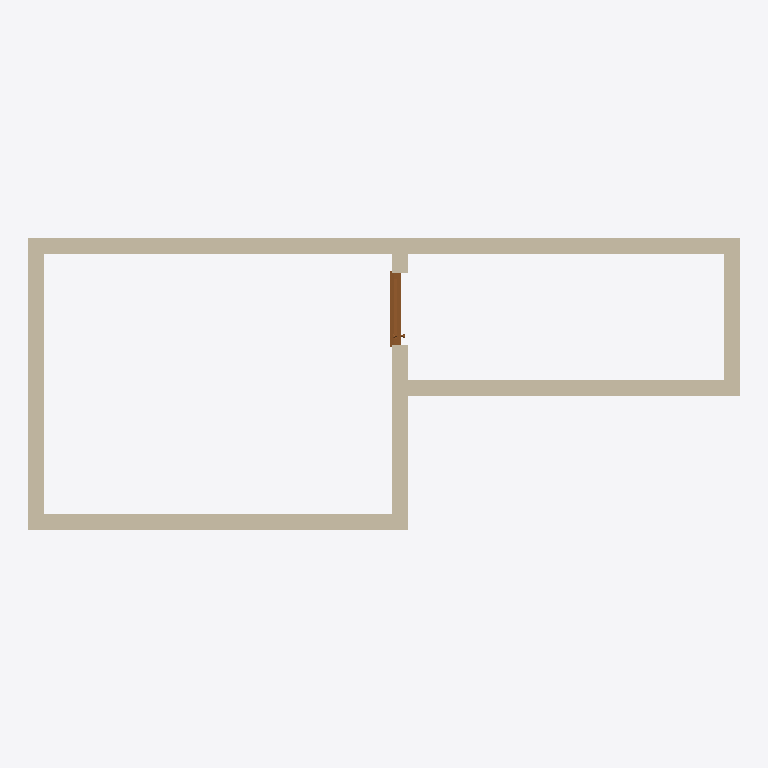
Plan cut of the same IFC building model at storey 'Level 1' (level 0.00 m, cut at 1.40 m), seen from above with north up, elements coloured by IFC class: 6 walls (beige), 1 door (brown). Cut surfaces are drawn darker.
Extent 9.0 m × 3.7 m × 4.0 m (x, y, z). Storeys (1): Level 1 at 0.00 m. Elements (7): 6 IfcWallStandardCase, 1 IfcDoor.

HEADER;
FILE_DESCRIPTION(('ViewDefinition [CoordinationView]'),'2;1');
FILE_NAME('','2015-02-05T17:28:16',(''),(''),'The EXPRESS Data Manager Version 5.02.0100.07 : ','20140322_1515(x64) - Exporter 2015.0.2014.0322 -','');
FILE_SCHEMA(('IFC2X3'));
ENDSEC;
DATA;
#94=IFCPROJECT('1SOm_q9MHDUv3NPO40nm$U',#41,'',$,$,'C:\\Users\\pippoInzaghi\\Documents\\Tesi\\IFC\\ifc elements to try\\ifc buildings\\simple buildings\\2 rooms with door.ifc','',(#83,#91),#78);
#16857=IFCSITE('1SOm_q9MHDUv3NPO40nm$S',#41,'Default',$,'',#16856,$,$,.ELEMENT.,(42,24,53,508911),(-71,-15,-29,-58837),0.0,$,$);
#104=IFCBUILDING('1SOm_q9MHDUv3NPO40nm$V',#41,'',$,$,#32,$,'',.ELEMENT.,$,$,#100);
#113=IFCBUILDINGSTOREY('1SOm_q9MHDUv3NPO7$EFNb',#41,'Level 1',$,$,#111,$,'Level 1',.ELEMENT.,0.0);
#149=IFCWALLSTANDARDCASE('0ZgeiyCmnCjRL$IP9f_Tpy',#41,'Basic Wall:Wall 1:2299',$,'Basic Wall:Wall 1:1504',#118,#145,'2299');
#354=IFCWALLSTANDARDCASE('0ZgeiyCmnCjRL$IP9f_Tq_',#41,'Basic Wall:Wall 1:2361',$,'Basic Wall:Wall 1:1504',#334,#352,'2361');
#540=IFCWALLSTANDARDCASE('0ZgeiyCmnCjRL$IP9f_TtB',#41,'Basic Wall:Wall 1:2508',$,'Basic Wall:Wall 1:1504',#520,#538,'2508');
#416=IFCWALLSTANDARDCASE('0ZgeiyCmnCjRL$IP9f_TrP',#41,'Basic Wall:Wall 1:2398',$,'Basic Wall:Wall 1:1504',#396,#414,'2398');
#292=IFCWALLSTANDARDCASE('0ZgeiyCmnCjRL$IP9f_TqI',#41,'Basic Wall:Wall 1:2325',$,'Basic Wall:Wall 1:1504',#272,#290,'2325');
#478=IFCWALLSTANDARDCASE('0ZgeiyCmnCjRL$IP9f_TsZ',#41,'Basic Wall:Wall 1:2468',$,'Basic Wall:Wall 1:1504',#458,#476,'2468');
#16728=IFCDOOR('0ZgeiyCmnCjRL$IP9f_SQ8',#41,'Doors_ExtSgl_10:910x2110mm:4751',$,'910x2110mm',#17072,#16722,'4751',2110.0,909.999999999999);
ENDSEC;
